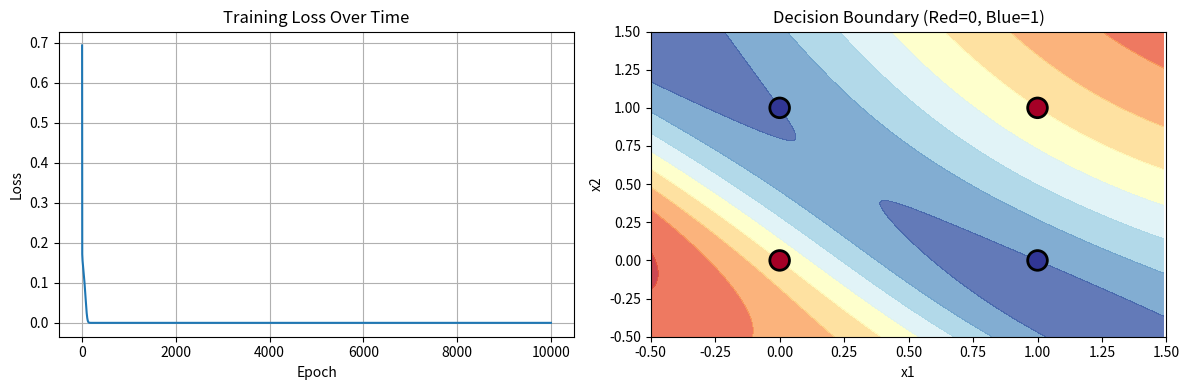

Generate this figure with matplotlib:
"""
Neural Network from Scratch
============================================================

Implementing a 2-layer neural network to solve the XOR problem.
XOR is NOT linearly separable - a single layer can't solve it.
But a 2-layer network with nonlinearity can!

Network Architecture:
    Input (2) -> Hidden (4) -> Output (1)

    x (2,) -> W1 (4,2) -> z1 (4,) -> tanh -> h1 (4,) -> W2 (1,4) -> z2 (1,) -> y_pred
"""

# %%
import numpy as np
import matplotlib.pyplot as plt

# Set random seed for reproducibility
np.random.seed(42)

# ============================================================
# %% DATA GENERATION - XOR Problem
# ============================================================
# XOR truth table:
# Input: (0,0) -> Output: 0
# Input: (0,1) -> Output: 1
# Input: (1,0) -> Output: 1
# Input: (1,1) -> Output: 0

X = np.array([[0, 0], [0, 1], [1, 0], [1, 1]])

y = np.array([[0], [1], [1], [0]])

print("XOR Problem:")
print("Inputs:\n", X)
print("Targets:\n", y)
print("\nThis is NOT linearly separable - you can't draw a line to separate them!")
print("-" * 60)


# ============================================================
# %% NETWORK PARAMETERS
# ============================================================
input_size = 2  # 2 inputs (x1, x2)
hidden_size = 4  # 4 hidden neurons
output_size = 1  # 1 output (binary classification)
learning_rate = 0.1
epochs = 10000


# ============================================================
# %% WEIGHT INITIALIZATION
# ============================================================
# Shapes: W1 should be (hidden_size, input_size)
#         b1 should be (hidden_size, 1)
#         W2 should be (output_size, hidden_size)
#         b2 should be (output_size, 1)

W1 = 0.5 * np.random.randn(hidden_size, input_size)
b1 = 0.5 * np.random.randn(hidden_size, 1)
W2 = 0.5 * np.random.randn(output_size, hidden_size)
b2 = 0.5 * np.random.randn(output_size, 1)

print(f"\nInitialized weights:")
print(f"W1 shape: {W1.shape if W1 is not None else 'Not implemented'}")
print(f"b1 shape: {b1.shape if b1 is not None else 'Not implemented'}")
print(f"W2 shape: {W2.shape if W2 is not None else 'Not implemented'}")
print(f"b2 shape: {b2.shape if b2 is not None else 'Not implemented'}")
print("-" * 60)


# ============================================================
# %% ACTIVATION FUNCTIONS
# ============================================================
def tanh(x):
    """Hyperbolic tangent activation"""
    return np.tanh(x)


def tanh_derivative(h):
    """
    Derivative of tanh.
    Input: h = tanh(z) (the OUTPUT of tanh, not the input!)
    Output: tanh'(z) = 1 - h^2
    """
    return 1 - h**2


# ============================================================
# %% FORWARD PASS
# ============================================================
def forward(x):
    """
    Forward propagation through the network.

    Args:
        x: input vector (2,) or (2, 1)

    Returns:
        y_pred: prediction (1,)
        cache: dict containing intermediate values for backpropagation
    """
    # Ensure x is column vector (2, 1)
    if x.ndim == 1:
        x = x.reshape(-1, 1)

    # Layer 1 - Linear transformation
    z1 = W1 @ x + b1

    # Layer 1 - Activation
    h1 = tanh(z1)

    # Layer 2 - Linear transformation
    z2 = W2 @ h1 + b2

    y_pred = z2

    # Cache intermediate values for backpropagation
    cache = {"x": x, "z1": z1, "h1": h1, "z2": z2, "y_pred": y_pred}

    return y_pred, cache


# ============================================================
# %% LOSS FUNCTION
# ============================================================
def compute_loss(y_true, y_pred):
    """
    Mean Squared Error loss.
    L = (1/2) * (y_true - y_pred)^2
    """
    return 0.5 * np.mean((y_true - y_pred) ** 2)


# ============================================================
# %% BACKWARD PASS (BACKPROPAGATION)
# ============================================================
def backward(y_true, cache):
    """
    Backpropagation to compute gradients.

    Args:
        y_true: true label (1,)
        cache: dictionary from forward pass

    Returns:
        grads: dictionary of gradients for each parameter
    """
    x = cache["x"]
    h1 = cache["h1"]
    y_pred = cache["y_pred"]

    # Output layer gradients
    dLdz2 = y_pred - y_true

    # Gradient for W2
    dLdW2 = dLdz2 @ h1.T

    # Gradient for b2
    dLdb2 = dLdz2

    # Backpropagate to hidden layer
    dLdh1 = W2.T @ dLdz2

    # Apply activation derivative
    dLdz1 = dLdh1 * tanh_derivative(h1)

    # Gradient for W1
    dLdW1 = dLdz1 @ x.T

    # Gradient for b1
    dLdb1 = dLdz1

    grads = {"dLdW1": dLdW1, "dLdb1": dLdb1, "dLdW2": dLdW2, "dLdb2": dLdb2}

    return grads


# ============================================================
# %% GRADIENT DESCENT UPDATE
# ============================================================
def update_weights(grads, learning_rate):
    """
    Update weights using gradient descent.
    W_new = W_old - learning_rate * gradient
    """
    global W1, b1, W2, b2

    W1 = W1 - learning_rate * grads["dLdW1"]
    b1 = b1 - learning_rate * grads["dLdb1"]
    W2 = W2 - learning_rate * grads["dLdW2"]
    b2 = b2 - learning_rate * grads["dLdb2"]


# ============================================================
# %% TRAINING LOOP
# ============================================================
print("\nStarting training...")

losses = []

for epoch in range(epochs):
    epoch_loss = 0

    # Train on each sample
    for i in range(len(X)):
        x_sample = X[i]
        y_true = y[i]

        # 1. Call forward pass
        y_pred, cache = forward(x_sample)

        # 2. Compute loss
        loss = compute_loss(y_true, y_pred)
        epoch_loss += loss

        # 3. Call backward pass
        grads = backward(y_true, cache)

        # 4. Update weights
        update_weights(grads, learning_rate)

    # Average loss over all samples
    avg_loss = epoch_loss / len(X)
    losses.append(avg_loss)

    if epoch % 1000 == 0:
        print(f"Epoch {epoch}, Loss: {avg_loss:.6f}")

print("\nTraining complete!")
print("-" * 60)


# ============================================================
# TESTING
# ============================================================
print("\nTesting on XOR inputs:")
for i in range(len(X)):
    x_test = X[i]
    y_true = y[i]
    y_pred, _ = forward(x_test)
    print(f"Input: {x_test}, True: {y_true[0]}, Predicted: {y_pred[0][0]:.4f}")


# ============================================================
# VISUALIZATION
# ============================================================
plt.figure(figsize=(12, 4))

# Plot 1: Loss curve
plt.subplot(1, 2, 1)
plt.plot(losses)
plt.xlabel("Epoch")
plt.ylabel("Loss")
plt.title("Training Loss Over Time")
plt.grid(True)

# Plot 2: Decision boundary
plt.subplot(1, 2, 2)
h = 0.01
x_min, x_max = -0.5, 1.5
y_min, y_max = -0.5, 1.5
xx, yy = np.meshgrid(np.arange(x_min, x_max, h), np.arange(y_min, y_max, h))

# Predict for each point in the mesh
Z = np.array(
    [forward(np.array([x, y]))[0][0][0] for x, y in zip(xx.ravel(), yy.ravel())]
)
Z = Z.reshape(xx.shape)

plt.contourf(xx, yy, Z, alpha=0.8, cmap="RdYlBu")
plt.scatter(
    X[:, 0], X[:, 1], c=y.ravel(), s=200, edgecolors="black", linewidth=2, cmap="RdYlBu"
)
plt.xlabel("x1")
plt.ylabel("x2")
plt.title("Decision Boundary (Red=0, Blue=1)")
plt.xlim(x_min, x_max)
plt.ylim(y_min, y_max)

plt.tight_layout()
plt.show()
